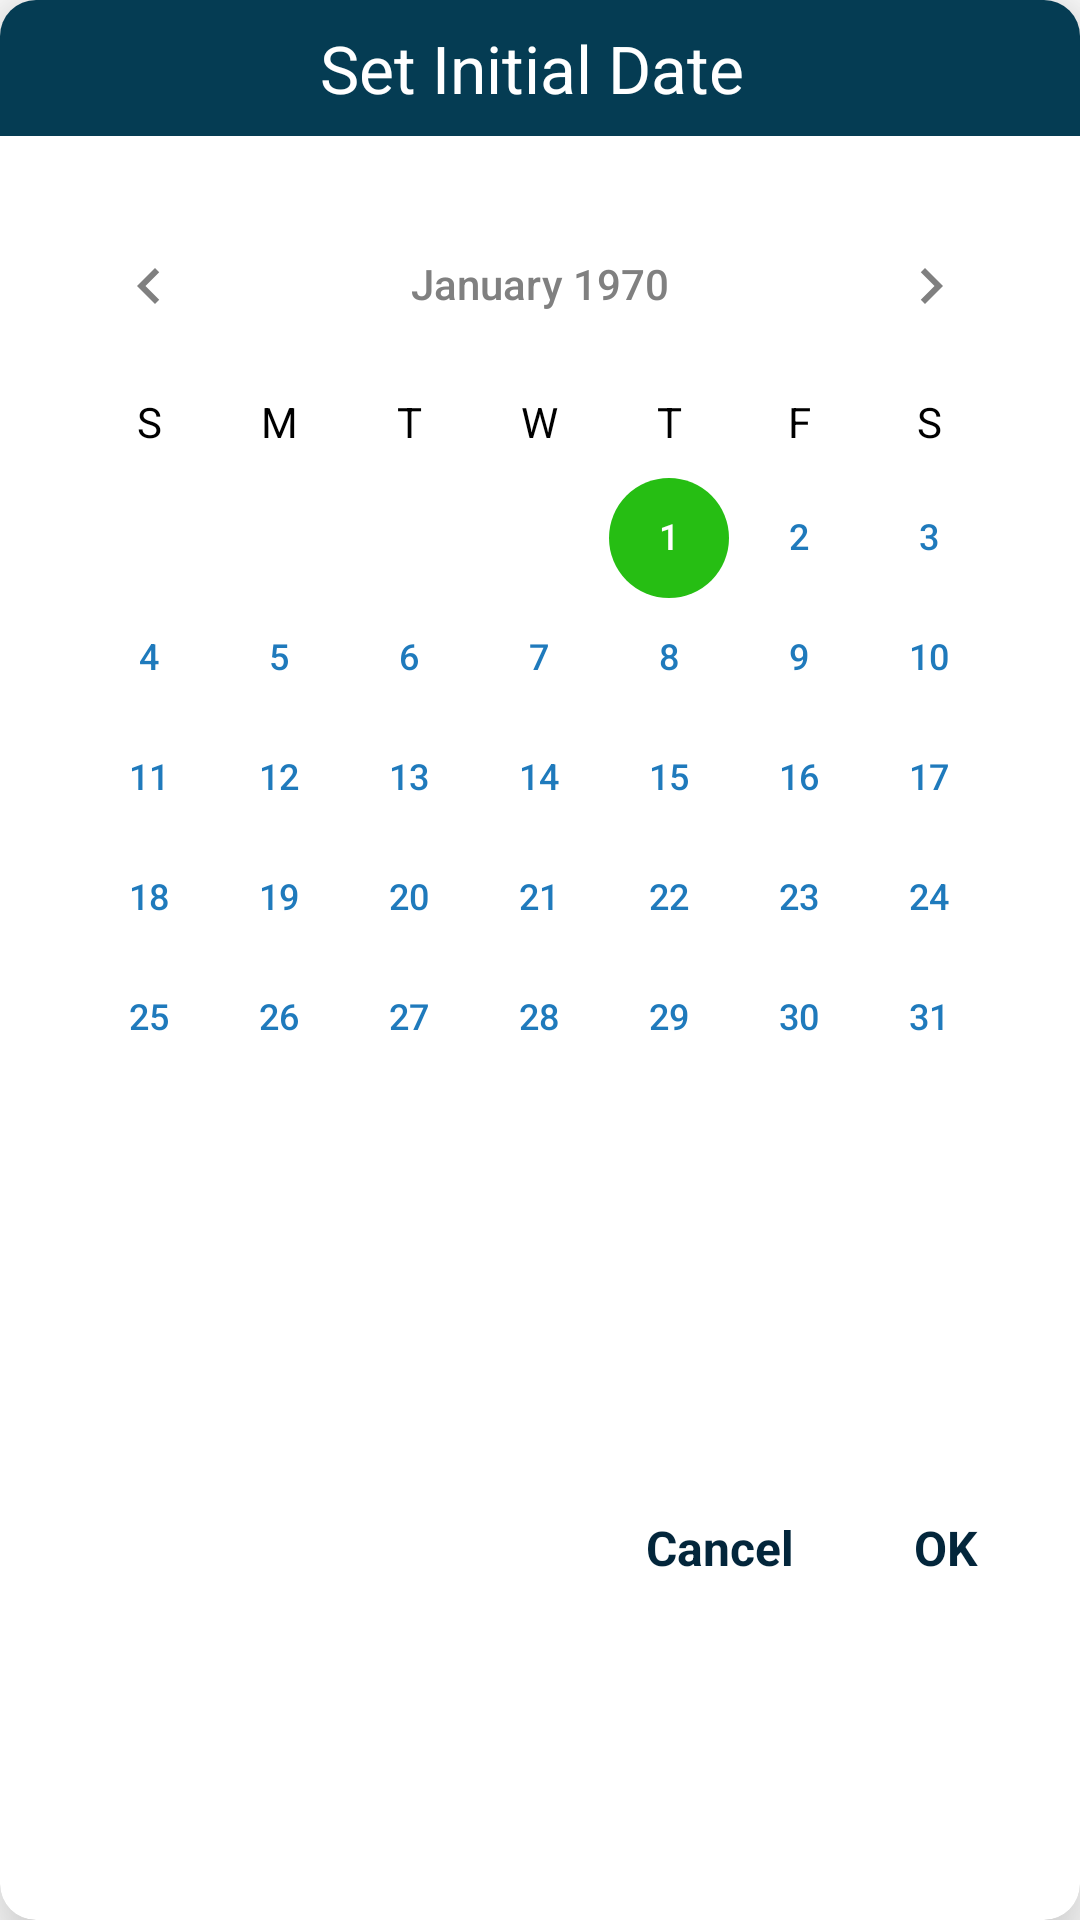

This screen was rendered from an Android layout file. Write that file and the resources it references.
<!-- AndroidManifest.xml: application theme Theme.PillsTheme -->
<!-- res/layout/custom_date_picker_layout.xml -->
<com.google.android.material.card.MaterialCardView xmlns:android="http://schemas.android.com/apk/res/android"
    xmlns:app="http://schemas.android.com/apk/res-auto"
    android:layout_width="match_parent"
    android:layout_height="wrap_content"
    android:layout_margin="16dp"
    app:cardBackgroundColor="@color/white"
    app:cardCornerRadius="12dp"
    app:cardElevation="16dp">

    <androidx.constraintlayout.widget.ConstraintLayout
        android:layout_width="match_parent"
        android:layout_height="match_parent">

        <LinearLayout
            android:id="@+id/topLayout"
            android:layout_width="0dp"
            android:layout_height="wrap_content"
            android:background="@color/brand_color"
            android:gravity="center"
            app:layout_constraintEnd_toEndOf="parent"
            app:layout_constraintStart_toStartOf="parent"
            app:layout_constraintTop_toTopOf="parent">

            <TextView
                android:layout_width="wrap_content"
                android:layout_height="wrap_content"
                android:layout_marginTop="8dp"
                android:layout_marginBottom="8dp"
                android:id="@+id/dateHeader"
                android:text="Set Initial Date "
                android:textColor="@color/white"
                android:textSize="22sp" />
        </LinearLayout>

        <LinearLayout
            android:id="@+id/middleLayout"
            android:layout_width="match_parent"
            android:layout_height="wrap_content"
            android:layout_marginTop="8dp"
            android:orientation="horizontal"
            android:paddingHorizontal="8dp"
            android:paddingTop="8dp"
            app:layout_constraintEnd_toEndOf="parent"
            app:layout_constraintStart_toStartOf="parent"
            app:layout_constraintTop_toBottomOf="@+id/topLayout">


            <LinearLayout
                android:layout_width="match_parent"
                android:layout_height="wrap_content"
                android:layout_weight="1"
                android:gravity="center_vertical"
                android:orientation="horizontal">
                <CalendarView
                    android:theme="@style/CalenderViewCustom"
                    android:dateTextAppearance="@style/CalenderViewDateCustomText"
                    android:weekDayTextAppearance="@style/CalenderViewWeekCustomText"
                    android:id="@+id/datePicker"
                    android:layout_width="match_parent"
                    android:layout_height="wrap_content"
                    />
            </LinearLayout>


        </LinearLayout>

        <LinearLayout
            android:id="@+id/bottom"
            android:layout_width="match_parent"
            android:layout_height="wrap_content"
            android:gravity="end|center_vertical"
            android:orientation="horizontal"
            android:paddingHorizontal="8dp"
            android:paddingBottom="8dp"
            app:layout_constraintBottom_toBottomOf="parent"
            app:layout_constraintEnd_toEndOf="parent"
            app:layout_constraintStart_toStartOf="parent"
            app:layout_constraintTop_toBottomOf="@id/middleLayout">

            <TextView
                android:id="@+id/cancel"
                android:layout_width="wrap_content"
                android:layout_height="wrap_content"
                android:layout_marginEnd="12dp"
                android:background="?android:attr/selectableItemBackground"
                android:clickable="true"
                android:focusable="true"
                android:paddingHorizontal="14dp"
                android:paddingVertical="8dp"
                android:text="Cancel"
                android:textColor="@color/text_color"
                android:textSize="16sp"
                android:textStyle="bold" />

            <TextView
                android:id="@+id/ok"
                android:layout_width="wrap_content"
                android:layout_height="wrap_content"
                android:layout_marginEnd="12dp"
                android:background="?android:attr/selectableItemBackground"
                android:clickable="true"
                android:focusable="true"
                android:paddingHorizontal="14dp"
                android:paddingVertical="8dp"
                android:text="OK"
                android:textColor="@color/text_color"
                android:textSize="16sp"
                android:textStyle="bold" />
        </LinearLayout>

    </androidx.constraintlayout.widget.ConstraintLayout>

</com.google.android.material.card.MaterialCardView>
<!-- resources referenced by this layout -->
<resources>
  <color name="brand_color">#053C53</color>
  <color name="text_color">#03263B</color>
  <color name="white">#FFFFFFFF</color>
  <style name="CalenderViewCustom" parent="Theme.AppCompat">
          <item name="colorControlActivated">@color/green</item>
          <item name="android:textColorPrimary">@color/grey</item>
      </style>
  <style name="CalenderViewDateCustomText" parent="Theme.AppCompat.Light">
          <item name="android:textColor">@drawable/calendar_selector</item>
      </style>
  <style name="CalenderViewWeekCustomText" parent="android:TextAppearance.DeviceDefault.Small">
          <item name="android:textColor">@color/black</item>
      </style>
  <style name="Theme.PillsTheme" parent="Theme.MaterialComponents.DayNight.NoActionBar">
          
          <item name="colorPrimary">@color/brand_color</item>
  
          <item name="colorPrimaryVariant">@color/cloud_blue</item>
          <item name="colorOnPrimary">@color/white</item>
  
          <item name="colorSecondary">@color/medium_blue</item>
          <item name="colorSecondaryVariant">@color/cloud_blue</item>
          <item name="colorOnSecondary">@color/black</item>
          <item name="android:statusBarColor">?attr/colorPrimaryVariant</item>
  
          <item name="android:timePickerStyle">@style/SpinnerTimePicker</item>
      </style>
  <color name="green">#26BE13</color>
  <color name="grey">#808080</color>
  <!-- drawable calendar_selector (drawable) -->
  <selector xmlns:android="http://schemas.android.com/apk/res/android">
      <item android:state_activated="true" android:color="@color/white" />
      <item android:state_enabled="false" android:color="@color/green"/>
      <item android:color="@color/medium_blue" />z
  </selector>
  <color name="black">#FF000000</color>
  <color name="cloud_blue">#BFDBF7</color>
  <color name="medium_blue">#FF1F7ABC</color>
  <style name="SpinnerTimePicker" parent="android:Widget.Material.Light.TimePicker">
          <item name="android:timePickerMode">spinner</item>
          <item name="windowFixedWidthMajor">70%</item>
          <item name="windowFixedWidthMinor">70%</item>
      </style>
</resources>
